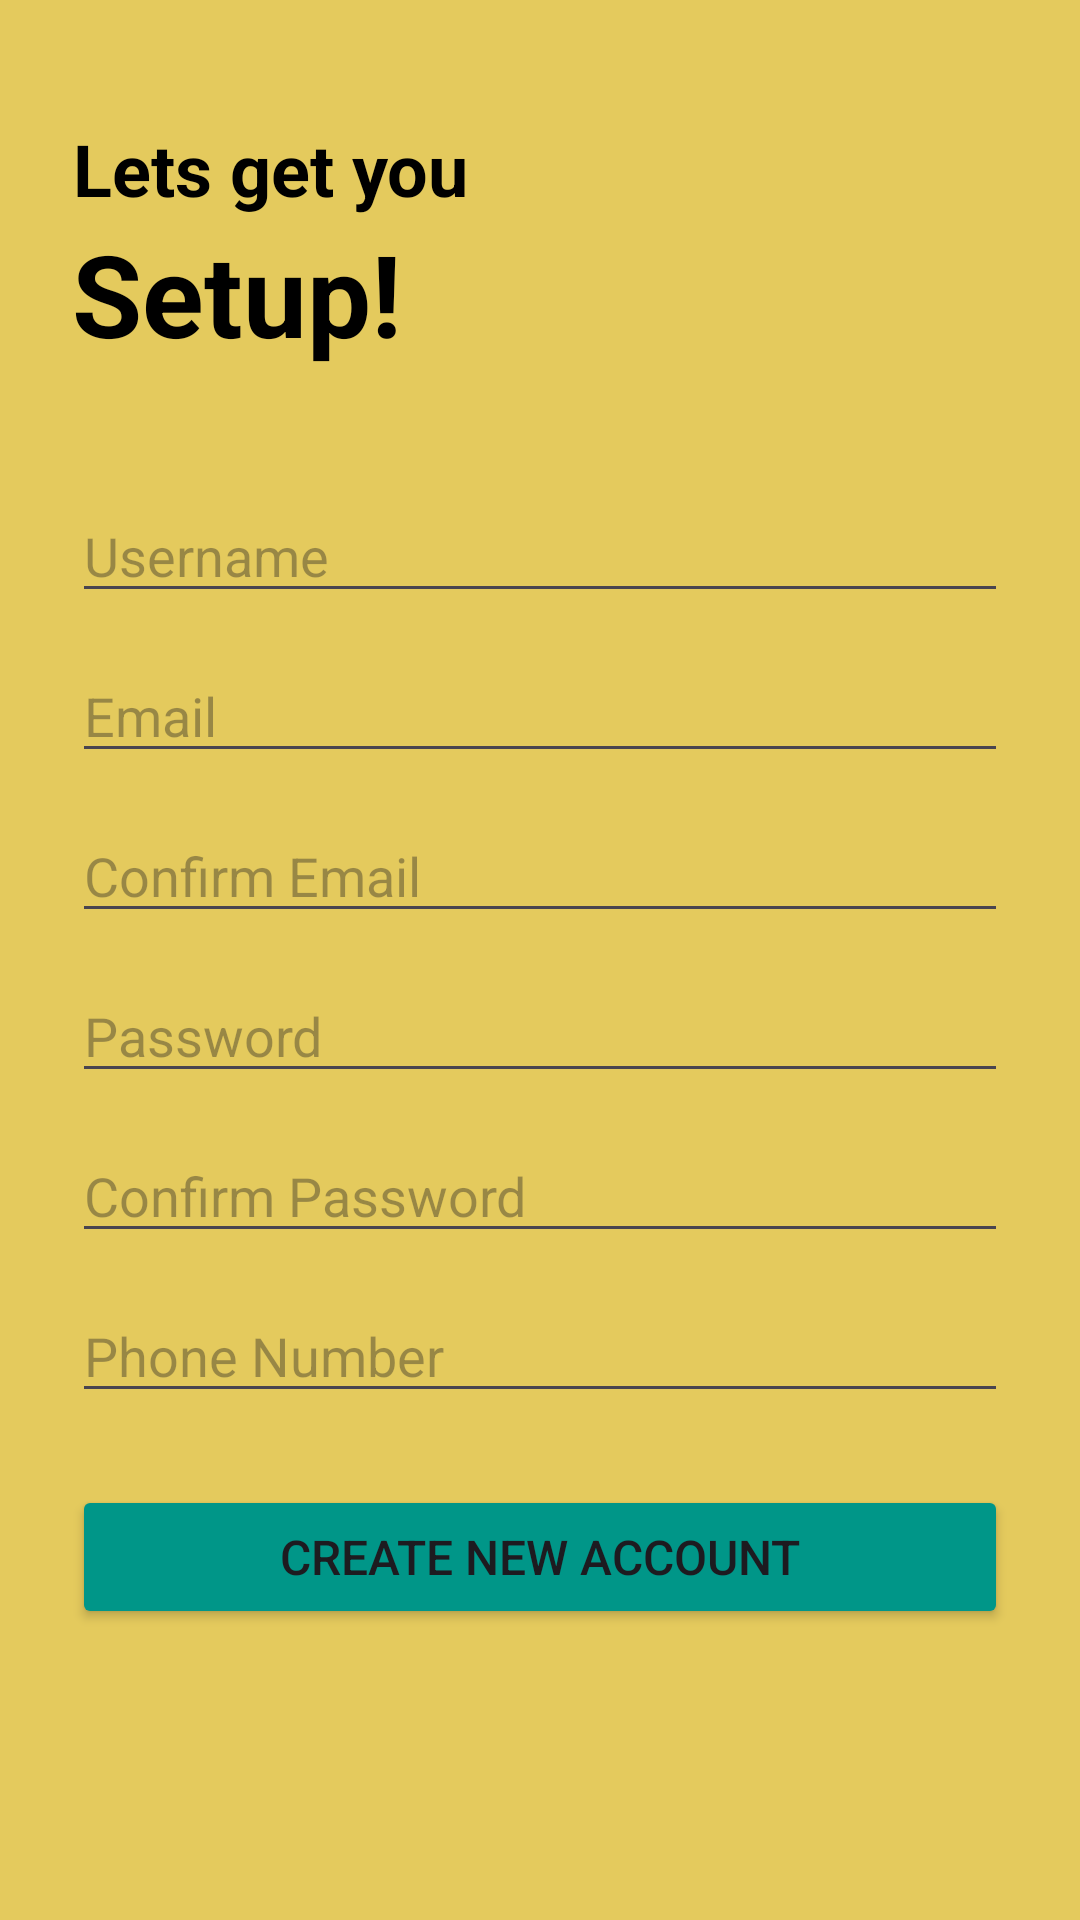

Here is an Android app screen rendered from its layout file. Give the layout XML and the strings, colors and styles it references.
<!-- AndroidManifest.xml: application theme Theme.PLEApp -->
<!-- res/layout/activity_signup.xml -->
<?xml version="1.0" encoding="utf-8"?>

<ScrollView xmlns:android="http://schemas.android.com/apk/res/android"
    android:layout_width="match_parent"
    android:layout_height="match_parent"
    android:background="#E4CA5D">

    <LinearLayout
        android:layout_width="match_parent"
        android:layout_height="wrap_content"
        android:orientation="vertical"
        android:padding="24dp">

        <TextView
            android:layout_width="wrap_content"
            android:layout_height="wrap_content"
            android:gravity="center"
            android:paddingTop="16dp"
            android:text="Lets get you"
            android:textSize="24dp"
            android:textStyle="normal|bold"
            android:textColor="@color/black"/>

        <TextView
            android:layout_width="wrap_content"
            android:layout_height="wrap_content"
            android:gravity="center"
            android:paddingBottom="16dp"
            android:text="Setup!"
            android:textSize="38dp"
            android:textStyle="bold"
            android:textColor="@color/black"/>

        <ImageView
            android:id="@+id/imageView"
            android:layout_width="match_parent"
            android:layout_height="match_parent"
            android:layout_marginBottom="24dp"
            android:contentDescription="Profile Icon"
            android:src="@android:drawable/sym_def_app_icon" />

        <EditText
            android:id="@+id/userName"
            android:layout_width="match_parent"
            android:layout_height="wrap_content"
            android:hint="Username"
            android:inputType="textPersonName"
            android:layout_marginBottom="12dp" />

        <EditText
            android:id="@+id/email"
            android:layout_width="match_parent"
            android:layout_height="wrap_content"
            android:hint="Email"
            android:inputType="textEmailAddress"
            android:layout_marginBottom="12dp" />

        <EditText
            android:id="@+id/cfEmail"
            android:layout_width="match_parent"
            android:layout_height="wrap_content"
            android:hint="Confirm Email"
            android:inputType="textEmailAddress"
            android:layout_marginBottom="12dp" />

        <EditText
            android:id="@+id/etPassword"
            android:layout_width="match_parent"
            android:layout_height="wrap_content"
            android:hint="Password"
            android:inputType="textPassword"
            android:layout_marginBottom="12dp" />

        <EditText
            android:id="@+id/etConfirmPassword"
            android:layout_width="match_parent"
            android:layout_height="wrap_content"
            android:hint="Confirm Password"
            android:inputType="textPassword"
            android:layout_marginBottom="12dp" />

        <EditText
            android:id="@+id/phoneNumber"
            android:layout_width="match_parent"
            android:layout_height="wrap_content"
            android:hint="Phone Number"
            android:inputType="phone"
            android:layout_marginBottom="24dp" />

        <Button
            android:id="@+id/btnCreateAccount"
            android:layout_width="match_parent"
            android:layout_height="wrap_content"
            android:backgroundTint="#009688"
            android:text="Create new Account"
            android:textSize="16sp" />
    </LinearLayout>
</ScrollView>
<!-- resources referenced by this layout -->
<resources>
  <style name="Theme.PLEApp" parent="Base.Theme.PLEApp" />
  <style name="Base.Theme.PLEApp" parent="Theme.Material3.DayNight.NoActionBar">
          
          
      </style>
  <!-- not gathered from this repository: default colours our renderer supplied (Android Studio template values) -->
  <color name="black">#FF000000</color>
</resources>
